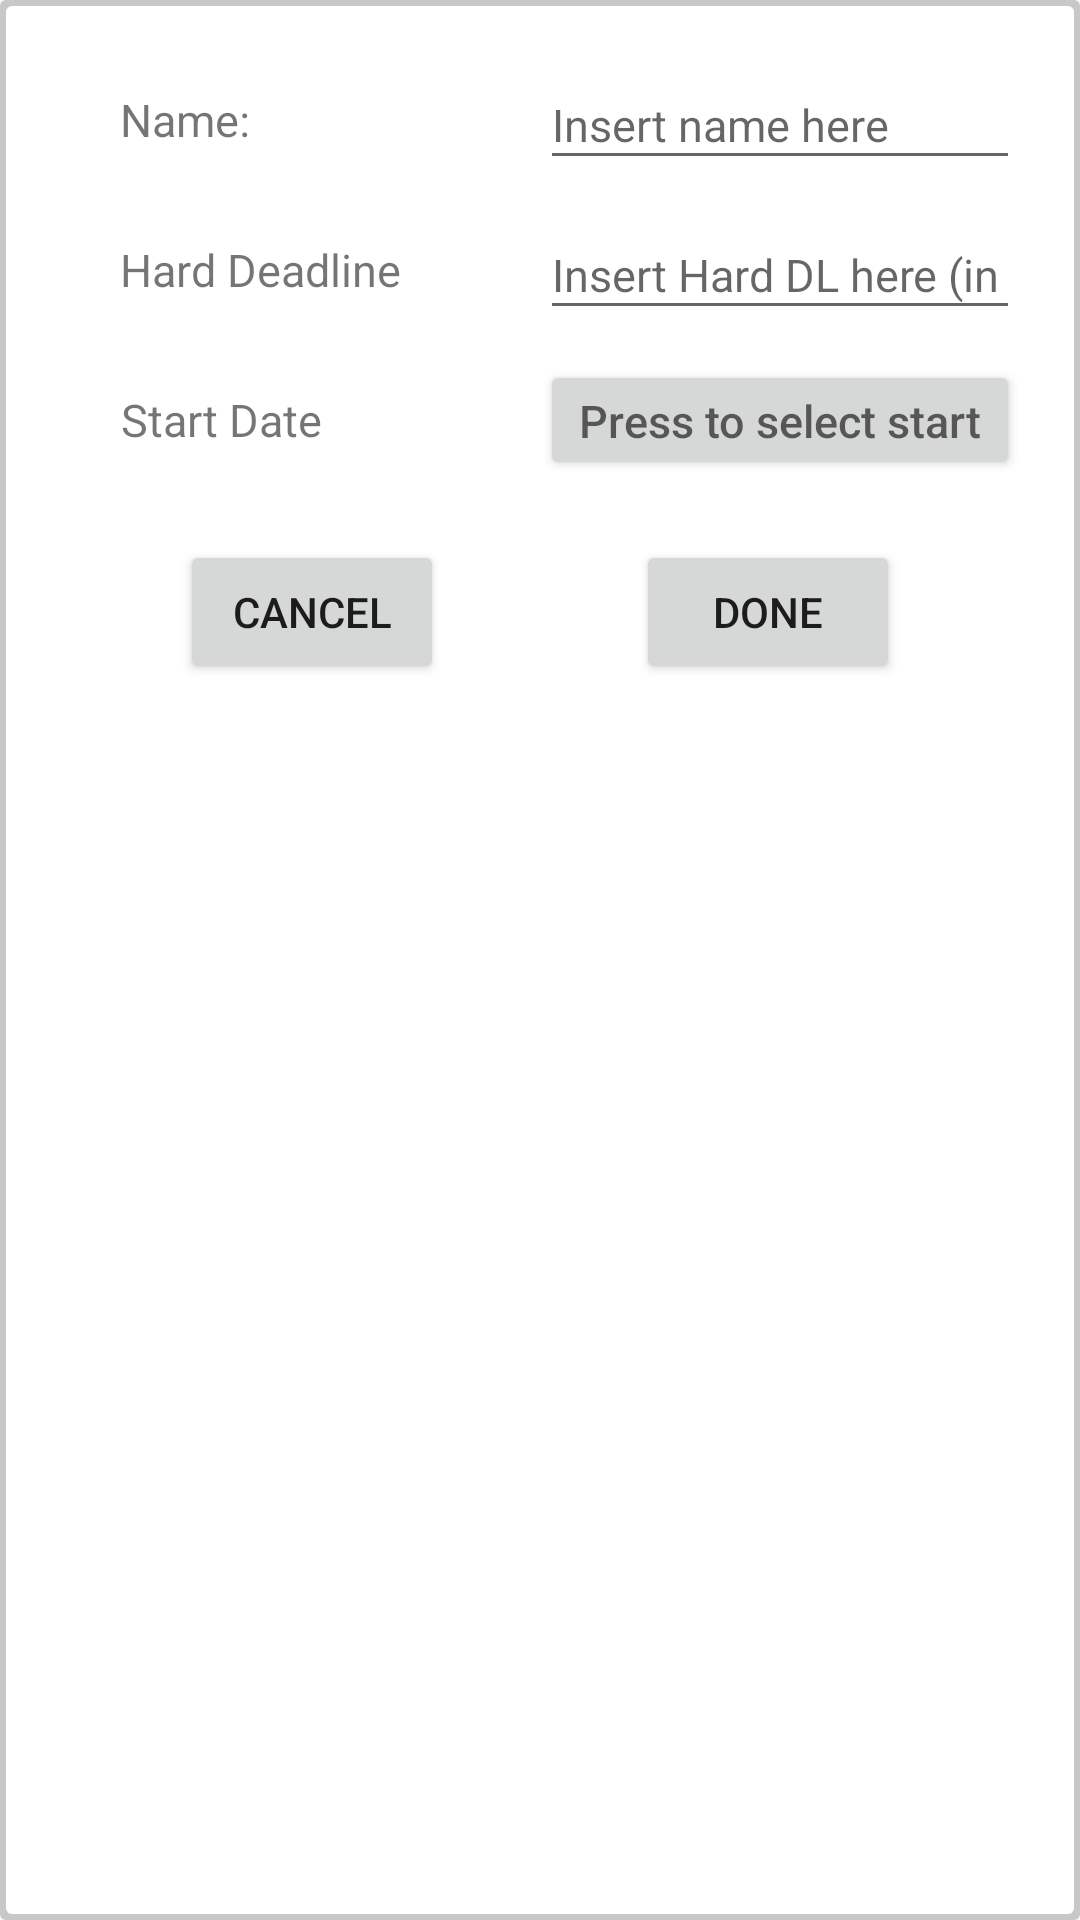

The Android layout XML behind this screen, and the referenced resources:
<!-- AndroidManifest.xml: application theme Theme.AppCompat.Light.NoActionBar -->
<!-- res/layout/popup_edit_new.xml -->
<?xml version="1.0" encoding="utf-8"?>
<RelativeLayout xmlns:android="http://schemas.android.com/apk/res/android"
    android:id="@+id/popup_edit"
    android:layout_width="match_parent"
    android:layout_height="wrap_content"
    android:background="@drawable/popup_back"
    android:orientation="vertical"
    android:padding="10dp">
    <TextView
        android:id="@+id/name"
        android:layout_width="wrap_content"
        android:layout_height="40dp"
        android:layout_alignParentStart="true"
        android:layout_alignParentLeft="true"
        android:layout_marginStart="30dp"
        android:layout_marginLeft="30dp"
        android:layout_marginTop="10dp"
        android:gravity="center"
        android:text="@string/name"
        android:textSize="15sp" />
    <EditText
        android:id="@+id/task_name_edit"
        android:layout_width="wrap_content"
        android:layout_height="40dp"
        android:layout_alignParentStart="true"
        android:layout_alignParentLeft="true"
        android:layout_alignParentEnd="true"
        android:layout_alignParentRight="true"
        android:layout_marginStart="170dp"
        android:layout_marginLeft="170dp"
        android:layout_marginTop="10dp"
        android:layout_marginEnd="10dp"
        android:layout_marginRight="10dp"
        android:autofillHints="Insert name here"
        android:hint="@string/insert_name_here"
        android:inputType="text"
        android:textSize="15sp" />
    <TextView
        android:id="@+id/harddl"
        android:layout_width="wrap_content"
        android:layout_height="40dp"
        android:layout_below="@+id/name"
        android:layout_alignParentStart="true"
        android:layout_alignParentLeft="true"
        android:layout_marginStart="30dp"
        android:layout_marginLeft="30dp"
        android:layout_marginTop="10dp"
        android:gravity="center"
        android:text="@string/hard_deadline"
        android:textSize="15sp" />
    <EditText
        android:id="@+id/task_harddl_edit"
        android:layout_width="wrap_content"
        android:layout_height="40dp"
        android:layout_below="@+id/task_name_edit"
        android:layout_alignParentStart="true"
        android:layout_alignParentLeft="true"
        android:layout_alignParentEnd="true"
        android:layout_alignParentRight="true"
        android:layout_marginStart="170dp"
        android:layout_marginLeft="170dp"
        android:layout_marginTop="10dp"
        android:layout_marginEnd="10dp"
        android:layout_marginRight="10dp"
        android:autofillHints="no"
        android:hint="@string/insert_hard_dl_here_in_days"
        android:inputType="text"
        android:textSize="15sp" />
    <DatePicker
        android:id="@+id/start_date_picker"
        android:layout_width="match_parent"
        android:layout_height="wrap_content"
        android:calendarViewShown="true"
        android:spinnersShown="false"
        android:visibility="gone" />
    <Button
        android:id="@+id/start_date_set"
        android:layout_width="match_parent"
        android:layout_height="wrap_content"
        android:layout_below="@+id/start_date_picker"
        android:text="@string/ok"
        android:visibility="gone" />
    <TextView
        android:id="@+id/start_date"
        android:layout_width="wrap_content"
        android:layout_height="40dp"
        android:layout_below="@+id/harddl"
        android:layout_alignParentStart="true"
        android:layout_alignParentLeft="true"
        android:layout_marginStart="30dp"
        android:layout_marginLeft="30dp"
        android:layout_marginTop="10dp"
        android:gravity="center"
        android:text="@string/start_date"
        android:textSize="15sp" />
    <Button
        android:id="@+id/task_start_date_edit"
        android:layout_width="wrap_content"
        android:layout_height="40dp"
        android:layout_below="@+id/harddl"
        android:layout_alignParentStart="true"
        android:layout_alignParentLeft="true"
        android:layout_alignParentEnd="true"
        android:layout_alignParentRight="true"
        android:layout_marginStart="170dp"
        android:layout_marginLeft="170dp"
        android:layout_marginTop="10dp"
        android:layout_marginEnd="10dp"
        android:layout_marginRight="10dp"
        android:hint="@string/press_to_select_start_date"
        android:textSize="15sp" />

    <Button
        android:id="@+id/cancel_button"
        android:layout_width="wrap_content"
        android:layout_height="wrap_content"
        android:layout_below="@+id/start_date"
        android:layout_alignParentStart="true"
        android:layout_alignParentLeft="true"
        android:layout_marginStart="50dp"
        android:layout_marginLeft="50dp"
        android:layout_marginTop="20dp"
        android:text="@string/cancel" />
    <Button
        android:id="@+id/done_button"
        android:layout_width="wrap_content"
        android:layout_height="wrap_content"
        android:layout_below="@+id/start_date"
        android:layout_alignParentEnd="true"
        android:layout_alignParentRight="true"
        android:layout_marginTop="20dp"
        android:layout_marginEnd="50dp"
        android:layout_marginRight="50dp"
        android:text="@string/done" />
    <RelativeLayout
        android:id="@+id/loadingPanelEdit"
        android:layout_width="match_parent"
        android:layout_height="match_parent"
        android:gravity="center"
        android:visibility="gone">
        <ProgressBar
            android:layout_width="wrap_content"
            android:layout_height="wrap_content"
            android:indeterminate="true" />
    </RelativeLayout>
</RelativeLayout>
<!-- resources referenced by this layout -->
<resources>
  <!-- drawable popup_back (drawable) -->
  <?xml version="1.0" encoding="utf-8"?>
  <layer-list xmlns:android="http://schemas.android.com/apk/res/android" xmlns:app="http://schemas.android.com/apk/res-auto" xmlns:aapt="http://schemas.android.com/aapt">
      <item>
          <shape android:shape="rectangle">
              <solid android:color="#cabbbbbb"/>
              <corners android:radius="2dp"/>
          </shape>
      </item>
      <item android:left="2dp" android:top="2dp" android:right="2dp" android:bottom="2dp">
          <shape android:shape="rectangle">
              <solid android:color="@android:color/white"/>
              <corners android:radius="2dp"/>
          </shape>
      </item>
  </layer-list>
  <string name="cancel">Cancel</string>
  <string name="done">Done</string>
  <string name="hard_deadline">Hard Deadline</string>
  <string name="insert_hard_dl_here_in_days">Insert Hard DL here (in days)</string>
  <string name="insert_name_here">Insert name here</string>
  <string name="name">Name:</string>
  <string name="ok">OK</string>
  <string name="press_to_select_start_date">Press to select start date</string>
  <string name="start_date">Start Date</string>
</resources>
